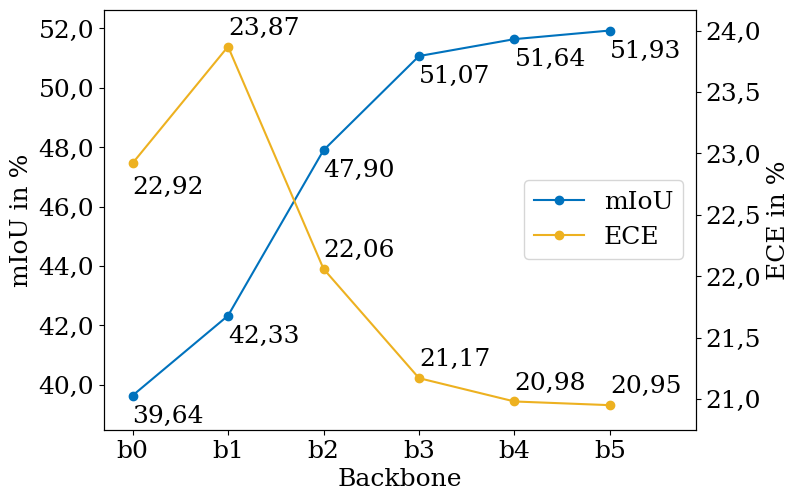

This chart was generated by the following Python code:
import matplotlib.pyplot as plt
import matplotlib.ticker as ticker

# Define a function to change decimal points to commas
def comma_decimal(x, pos):
    return str(x).replace('.', ',')

# Set the font size and family
plt.rcParams['font.size'] = '18'
plt.rcParams['font.family'] = 'serif'

# Data
backbones = ['b0', 'b1', 'b2', 'b3', 'b4', 'b5']
val_iou = [39.64, 42.33, 47.90, 51.07, 51.64, 51.93]
val_calibration_error = [22.92, 23.87, 22.06, 21.17, 20.98, 20.95]

# Create a figure and an axis with a wider size
fig, ax1 = plt.subplots(figsize=(8, 5)) 

# Adjust the margins of the figure
fig.subplots_adjust(left=0.13, right=0.87, top=0.97, bottom=0.13)

# Draw points and lines for the first y-axis
ax1.plot(backbones, val_iou, marker='o', color='#0072BD', label='mIoU')  # Darker blue

# Create the second y-axis
ax2 = ax1.twinx()
ax2.plot(backbones, val_calibration_error, marker='o', color='#EDB120', label='ECE')  # Darker yellow

# Extend the right limit of the x-axis
ax1.set_xlim(-0.3, len(backbones) - 0.5 + 0.4)  # Add 0.2 to the right limit

# Increase the lower and upper limit of the y-axis for the first plot
ax1.set_ylim(bottom=min(val_iou) - 1.15, top=max(val_iou) + 0.7)  # Subtract 1 from the lower limit and add 1 to the upper limit

# Increase the upper limit of the y-axis
ax2.set_ylim(bottom=min(val_calibration_error) - 0.2, top=max(val_calibration_error) + 0.3)  # Add 1 to the upper limit

# Add labels to the axes
ax1.set_xlabel('Backbone')
ax1.set_ylabel('mIoU in %')
ax2.set_ylabel('ECE in %')

# Change the decimal separator to comma
ax1.yaxis.set_major_formatter(ticker.FuncFormatter(comma_decimal))
ax2.yaxis.set_major_formatter(ticker.FuncFormatter(comma_decimal))

# Add values to the points
for i, txt in enumerate(val_iou):
    ax1.annotate('{:.2f}'.format(txt).replace('.', ','), (backbones[i], val_iou[i] - 0.9), color='k')  # Subtract 0.7 from the y-coordinate

for i, txt in enumerate(val_calibration_error):
    if i == 0:  # Change the position of the first annotation
        ax2.annotate('{:.2f}'.format(txt).replace('.', ','), (backbones[i], val_calibration_error[i] - 0.25), color='k')  # Subtract 0.2 from the y-coordinate
    else:
        ax2.annotate('{:.2f}'.format(txt).replace('.', ','), (backbones[i], val_calibration_error[i] + 0.1), color='k')  # Add 0.1 to the y-coordinate

# Add a legend to the middle right
lines, labels = ax1.get_legend_handles_labels()
lines2, labels2 = ax2.get_legend_handles_labels()
ax2.legend(lines + lines2, labels + labels2, loc='center right')

# Increase dpi for higher resolution
plt.savefig('seg_end_iou_ece.png', dpi=300)

# Show the plot
plt.show()